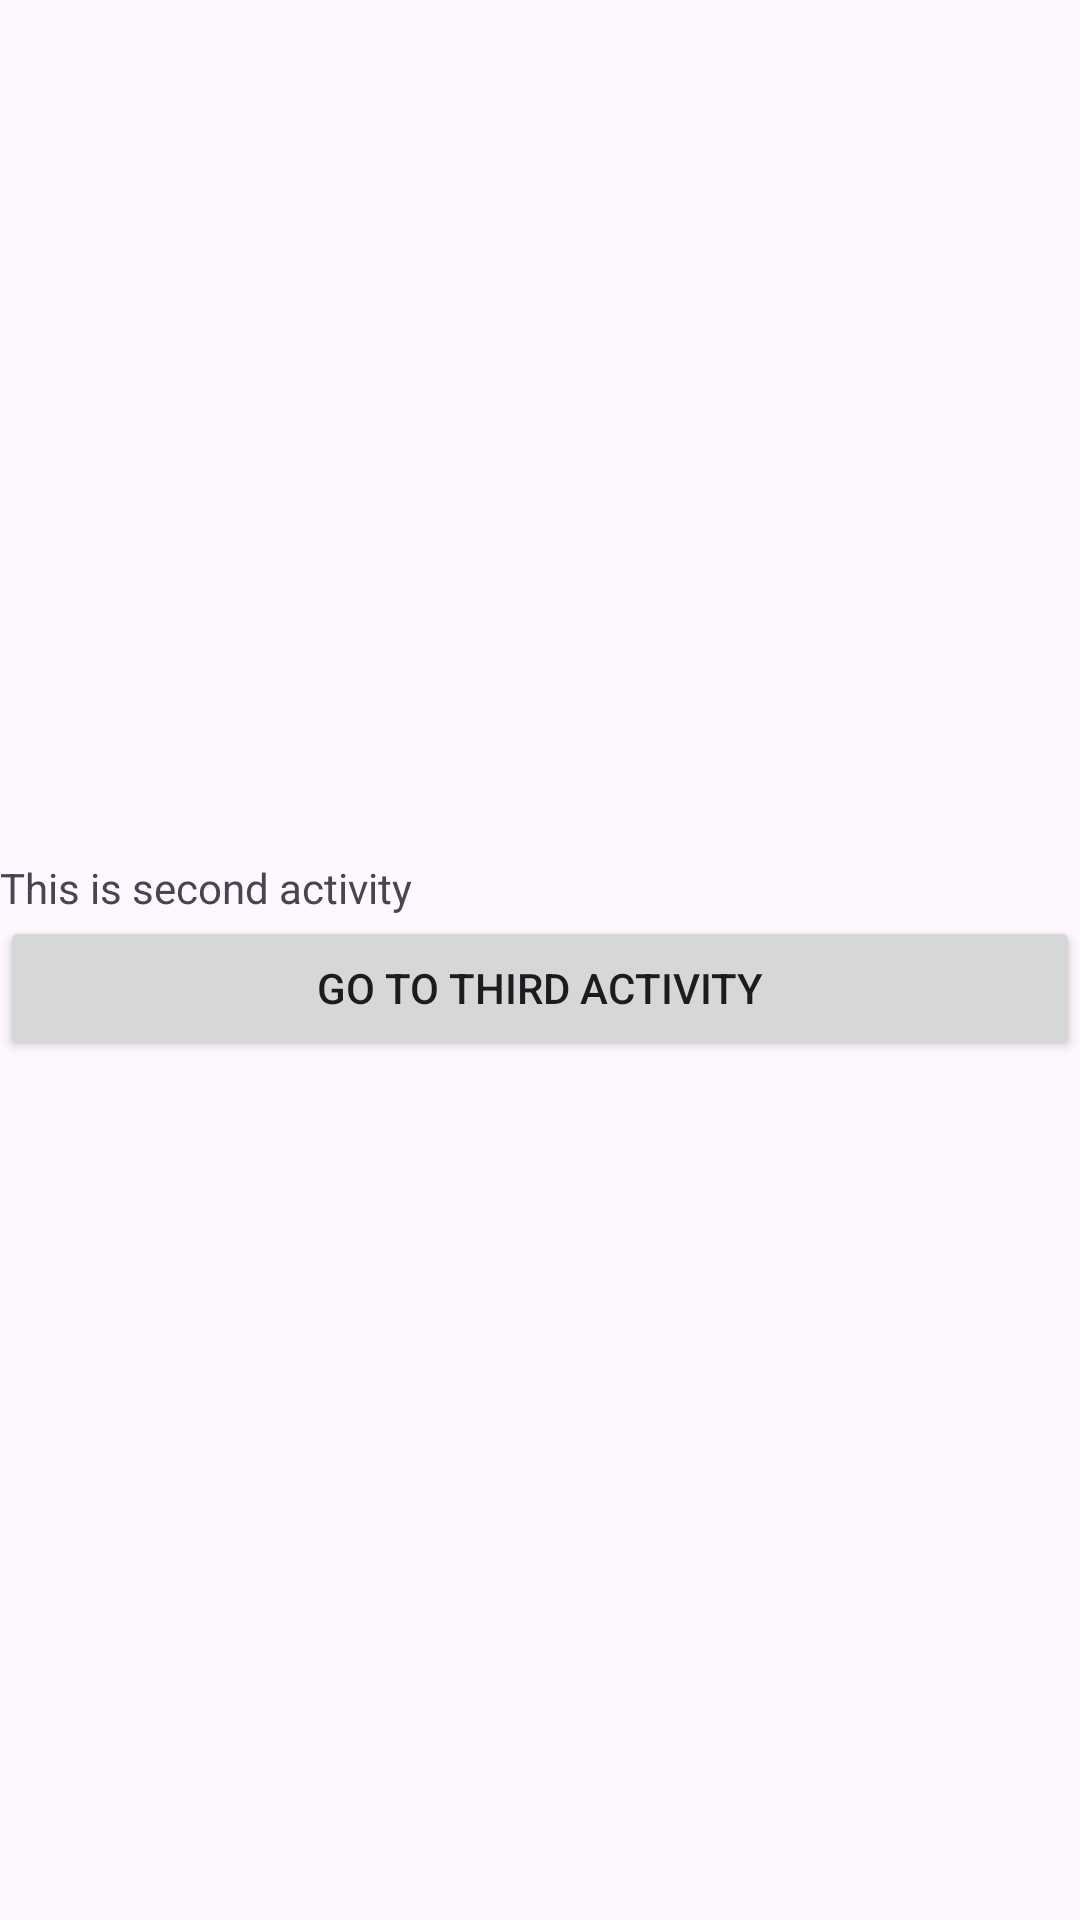

Produce the Android XML layout that renders to this screen, including the resource entries it uses.
<!-- AndroidManifest.xml: application theme Theme.MyVeryFirstApp -->
<!-- res/layout/activity_second.xml -->
<?xml version="1.0" encoding="utf-8"?>
<LinearLayout xmlns:android="http://schemas.android.com/apk/res/android"
    xmlns:app="http://schemas.android.com/apk/res-auto"
    xmlns:tools="http://schemas.android.com/tools"
    android:id="@+id/main"
    android:orientation="vertical"
    android:layout_width="match_parent"
    android:layout_height="match_parent"
    tools:context=".SecondActivity"
    android:gravity="center">

    <TextView
        android:id="@+id/second_txt"
        android:layout_width="match_parent"
android:layout_height="wrap_content"
        android:text="This is second activity"

        />

    <Button
        android:id="@+id/gotothird"
        android:layout_width="match_parent"
        android:layout_height="wrap_content"
        android:text="Go to Third Activity"
        ></Button>

</LinearLayout>
<!-- resources referenced by this layout -->
<resources>
  <style name="Theme.MyVeryFirstApp" parent="Base.Theme.MyVeryFirstApp" />
  <style name="Base.Theme.MyVeryFirstApp" parent="Theme.Material3.DayNight.NoActionBar">
          
          
      </style>
</resources>
